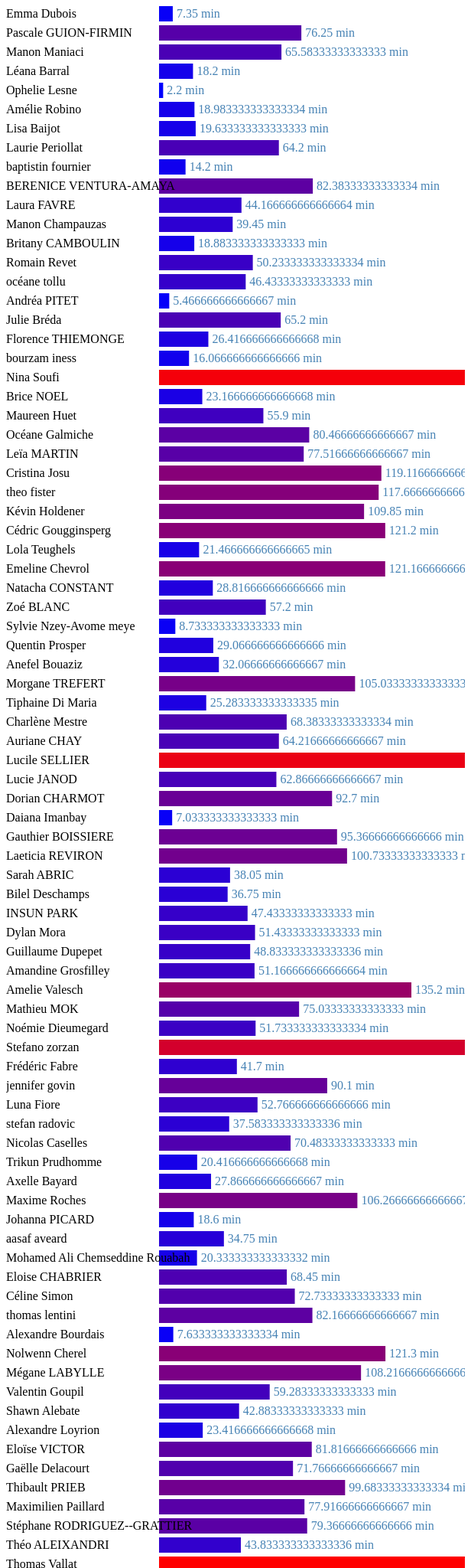
D3 v3 page, settled after 480 driven frames (8 s of simulated time); the page loaded 1 data file(s).



      d3.csv("self_export-test_299-session390-29-06-2018_14_52_37.csv", function(d){
        var w = 600;
        var h = 3000;
        var decal = 200;
        
        var mapTemps = d.map(function(i){return parseInt(i["Temps en secondes (pour le test entier)"]);});
        console.log(mapTemps);


        var canvas = d3.select("body")
          .append("svg")
          .attr("width",w)
          .attr("height",h);

        var widthScale = d3.scale.linear()
          .domain([0,d3.max(mapTemps)])
          .range([0,w-50]);

        var colorScale = d3.scale.linear()
          .domain([0,d3.max(mapTemps)])
          .range(["blue","red"]);

        canvas.selectAll("rect")
          .data(mapTemps)
          .enter()
            .append("rect")
            .attr("width",0)
            .attr("transform","translate("+decal+",0)")
            .transition()
            .duration(1500)
            .attr("width", function (o) {return widthScale(o);})
            .attr("height", 20)
            .attr("fill", function(o) {return colorScale(o);})
            .attr("y", function (o,i) {return i*25;});

        canvas.selectAll(".val")
          .data(mapTemps)
          .enter()
            .append("text")
            .attr("fill","steelblue")
            .attr("y", function(o,i) {return i*25+15;})
            .attr("x",decal)
            .text(function(o) {return o/60+" min";})
            .transition()
            	.duration(1500)
            	.attr("x",function (o) {return decal+widthScale(o)+5;});

	/*canvas.selectAll(".nom")
          .attr("height",h)
          .attr("transform","translate(100,0)");*/

       /* canvas.selectAll("rect")
          .data(d)
          .enter()
            .append("rect")
            .attr("width",0)
            .transition()
            .duration(1500)
            .attr("width", function (o) {return widthScale(o["Temps.en.secondes..pour.le.test.entier."]);})
            .attr("height", 20)
            .attr("fill", function(o) {return colorScale(o["Temps.en.secondes..pour.le.test.entier."]);})
            .attr("y", function (o,i) {return i*25;});*/

        canvas.selectAll(".nom")
          .data(d)
          .enter()
            .append("text")
            .attr("fill","black")
            .attr("y", function(o,i) {return i*25+15;})
            .attr("x",0)
            //.attr("transform","translate(-"+string.length(function(o) {return o["Prénom"]+" "+o["Nom"];})+",0)")
            // afficher en fonction de la longueur du nom (str.length(prénom+nom))
            .text(function(o) {return o["Prénom"]+" "+o["Nom"];});

      })


    

### data: self_export-test_299-session390-29-06-2018_14_52_37.csv
?"Nom"; Prénom; Langue maternelle; Autre langue de référence; Date; Temps en secondes (pour le test entier); Score total obtenu dans le test (formule…; Etape de sortie; T1 - NOM de la TACHE; T1 - Protocole d'interaction; T1 - difficulté; T1 - TEMPS; A1_CO_presentation_famille (item 1) SCOR…; A1_CO_presentation_famille (item 1) PROP…; T2 - NOM de la TACHE; T2 - Protocole d'interaction; T2 - difficulté; T2 - TEMPS; A1_CO_ca_va (item 1) SCORE (0/1); A1_CO_ca_va (item 1) PROPOSITION; T3 - NOM de la TACHE; T3 - Protocole d'interaction; T3 - difficulté; T3 - TEMPS
Dubois; Emma; française; anglaise; 0607; 441; 15; step1; ; ; ; ; ; ; ; ; ; ; ; ; ; ; ; 
GUION-FIRMIN; Pascale; français; ; 0707; 4575; 41; step2; ; ; ; ; ; ; ; ; ; ; ; ; ; ; ; 
Maniaci; Manon; français; ; 0707; 3935; 45; step3; ; ; ; ; ; ; ; ; ; ; ; ; ; ; ; 
Barral; Léana; ; ; 0707; 1092; 21; step1; ; ; ; ; ; ; ; ; ; ; ; ; ; ; ; 
Lesne; Ophelie; français; ; 0707; 132; 2; -; ; ; ; ; ; ; ; ; ; ; ; ; ; ; ; 
Robino; Amélie; francais; anglais; 0807; 1139; 20; step2; ; ; ; ; ; ; ; ; ; ; ; ; ; ; ; 
Baijot; Lisa; français; ; 0807; 1178; 14; step1; ; ; ; ; ; ; ; ; ; ; ; ; ; ; ; 
Periollat; Laurie; français; anglais; 0907; 3852; 31; step3; ; ; ; ; ; ; ; ; ; ; ; ; ; ; ; 
fournier; baptistin; français; ; 1107; 852; 1; -; ; ; ; ; ; ; ; ; ; ; ; ; ; ; ; 
VENTURA-AMAYA; BERENICE; français; ; 1307; 4943; 24; step2; ; ; ; ; ; ; ; ; ; ; ; ; ; ; ; 
FAVRE; Laura; ; ; 2007; 2650; 45; step3; ; ; ; ; ; ; ; ; ; ; ; ; ; ; ; 
Champauzas; Manon; ; ; 2007; 2367; 18; step1; ; ; ; ; ; ; ; ; ; ; ; ; ; ; ; 
CAMBOULIN; Britany; français; créole; 2107; 1133; 22; step1; ; ; ; ; ; ; ; ; ; ; ; ; ; ; ; 
Revet; Romain; français; ; 2407; 3014; 33; step3; A1_CO_presentation_famille; TQRU; 0; 278; 1; C; A1_CO_ca_va; TVF; 0; 41; 1; A; A1_CO_nouvelle_boulangerie; TQRU; 0; 64
tollu; océane; français; ; 0309; 2786; 25; step3; A1_CO_presentation_famille; TQRU; 0; 88; 0; A; A1_CO_ca_va; TVF; 0; 46; 1; A; A1_CO_nouvelle_boulangerie; TQRU; 0; 62
PITET; Andréa; français; anglais; 2707; 328; 20; step1; A1_CO_presentation_famille; TQRU; 0; 37; 0; B; A1_CO_ca_va; TVF; 0; 60; 0; B; A1_CO_nouvelle_boulangerie; TQRU; 0; 25
Bréda; Julie; ; ; 1208; 3912; 41; step3; A1_CO_presentation_famille; TQRU; 0; 66; 1; C; A1_CO_ca_va; TVF; 0; 33; 1; A; A1_CO_nouvelle_boulangerie; TQRU; 0; 49
THIEMONGE; Florence; ; ; 1308; 1585; 21; step1; A1_CO_presentation_famille; TQRU; 0; 82; 0; A; A1_CO_ca_va; TVF; 0; 93; 1; A; A1_CO_nouvelle_boulangerie; TQRU; 0; 57
iness; bourzam; francais; ; 1508; 964; 13; step1; A1_CO_presentation_famille; TQRU; 0; 90; 0; A; A1_CO_ca_va; TVF; 0; 79; 1; A; A1_CO_nouvelle_boulangerie; TQRU; 0; 92
Soufi; Nina; ; ; 1808; 12994; 44; step3; A1_CO_presentation_famille; TQRU; 0; 347; 1; C; A1_CO_ca_va; TVF; 0; 97; 1; A; A1_CO_nouvelle_boulangerie; TQRU; 0; 225
NOEL; Brice; français; ; 2208; 1390; 23; step2; A1_CO_presentation_famille; TQRU; 0; 36; 0; A; A1_CO_ca_va; TVF; 0; 83; 1; A; A1_CO_nouvelle_boulangerie; TQRU; 0; 67
Huet; Maureen; français; ; 2308; 3354; 33; step2; A1_CO_presentation_famille; TQRU; 0; 65; 1; C; A1_CO_ca_va; TVF; 0; 74; 1; A; A1_CO_nouvelle_boulangerie; TQRU; 0; 68
Galmiche; Océane; ; ; 2408; 4828; 43; step3; A1_CO_presentation_famille; TQRU; 0; 74; 1; C; A1_CO_ca_va; TVF; 0; 41; 1; A; A1_CO_nouvelle_boulangerie; TQRU; 0; 86
MARTIN; Leïa; français; ; 2708; 4651; 39; step3; A1_CO_presentation_famille; TQRU; 0; 47; 1; C; A1_CO_ca_va; TVF; 0; 62; 1; A; A1_CO_nouvelle_boulangerie; TQRU; 0; 44
Josu; Cristina; russe; français; 2808; 7147; 36; step3; A1_CO_presentation_famille; TQRU; 0; 663; 1; C; A1_CO_ca_va; TVF; 0; 61; 1; A; A1_CO_nouvelle_boulangerie; TQRU; 0; 107
fister; theo; francais; ; 2808; 7060; 36; step3; A1_CO_presentation_famille; TQRU; 0; 587; 1; C; A1_CO_ca_va; TVF; 0; 48; 1; A; A1_CO_nouvelle_boulangerie; TQRU; 0; 119
Holdener; Kévin; français; ; 2808; 6591; 36; step3; A1_CO_presentation_famille; TQRU; 0; 99; 1; C; A1_CO_ca_va; TVF; 0; 60; 1; A; A1_CO_nouvelle_boulangerie; TQRU; 0; 106
Gougginsperg; Cédric; ; ; 2808; 7272; 29; step3; A1_CO_presentation_famille; TQRU; 0; 61; 1; C; A1_CO_ca_va; TVF; 0; 58; 1; A; A1_CO_nouvelle_boulangerie; TQRU; 0; 178
Teughels; Lola; français; ; 2908; 1288; 18; step1; A1_CO_presentation_famille; TQRU; 0; 425; 0; A; A1_CO_ca_va; TVF; 0; 37; 1; A; A1_CO_nouvelle_boulangerie; TQRU; 0; 37
Chevrol; Emeline; français; espagnol; 3008; 7270; 38; step3; A1_CO_presentation_famille; TQRU; 0; 41; 1; C; A1_CO_ca_va; TVF; 0; 42; 1; A; A1_CO_nouvelle_boulangerie; TQRU; 0; 96
CONSTANT; Natacha; français; ; 3008; 1729; 20; step1; A1_CO_presentation_famille; TQRU; 0; 48; 0; A; A1_CO_ca_va; TVF; 0; 68; 0; B; A1_CO_nouvelle_boulangerie; TQRU; 0; 93
BLANC; Zoé; francais; anglais; 3008; 3432; 26; step3; A1_CO_presentation_famille; TQRU; 0; 110; 1; C; A1_CO_ca_va; TVF; 0; 104; 0; B; A1_CO_nouvelle_boulangerie; TQRU; 0; 99
Nzey-Avome meye; Sylvie; ; ; 3008; 524; 17; step1; A1_CO_presentation_famille; TQRU; 0; 35; 0; A; A1_CO_ca_va; TVF; 0; 42; 1; A; A1_CO_nouvelle_boulangerie; TQRU; 0; 32
Prosper; Quentin; français; anglais; 3008; 1744; 18; step1; A1_CO_presentation_famille; TQRU; 0; 329; 0; A; A1_CO_ca_va; TVF; 0; 124; 1; A; A1_CO_nouvelle_boulangerie; TQRU; 0; 202
Bouaziz; Anefel; français; ; 3008; 1924; 24; step2; A1_CO_presentation_famille; TQRU; 0; 93; 1; C; A1_CO_ca_va; TVF; 0; 80; 0; B; A1_CO_nouvelle_boulangerie; TQRU; 0; 102
TREFERT; Morgane; français; ; 3008; 6302; 39; step3; A1_CO_presentation_famille; TQRU; 0; 74; 1; C; A1_CO_ca_va; TVF; 0; 73; 1; A; A1_CO_nouvelle_boulangerie; TQRU; 0; 130
Di Maria; Tiphaine; français; ; 3108; 1517; 18; step2; A1_CO_presentation_famille; TQRU; 0; 91; 0; A; A1_CO_ca_va; TVF; 0; 141; 1; A; A1_CO_nouvelle_boulangerie; TQRU; 0; 472
Mestre; Charlène; français; ; 3108; 4103; 35; step3; A1_CO_presentation_famille; TQRU; 0; 54; 1; C; A1_CO_ca_va; TVF; 0; 33; 1; A; A1_CO_nouvelle_boulangerie; TQRU; 0; 179
CHAY; Auriane; ; ; 3108; 3853; 44; step3; A1_CO_presentation_famille; TQRU; 0; 46; 1; C; A1_CO_ca_va; TVF; 0; 56; 0; B; A1_CO_nouvelle_boulangerie; TQRU; 0; 49
… [head cut at 6 KiB]